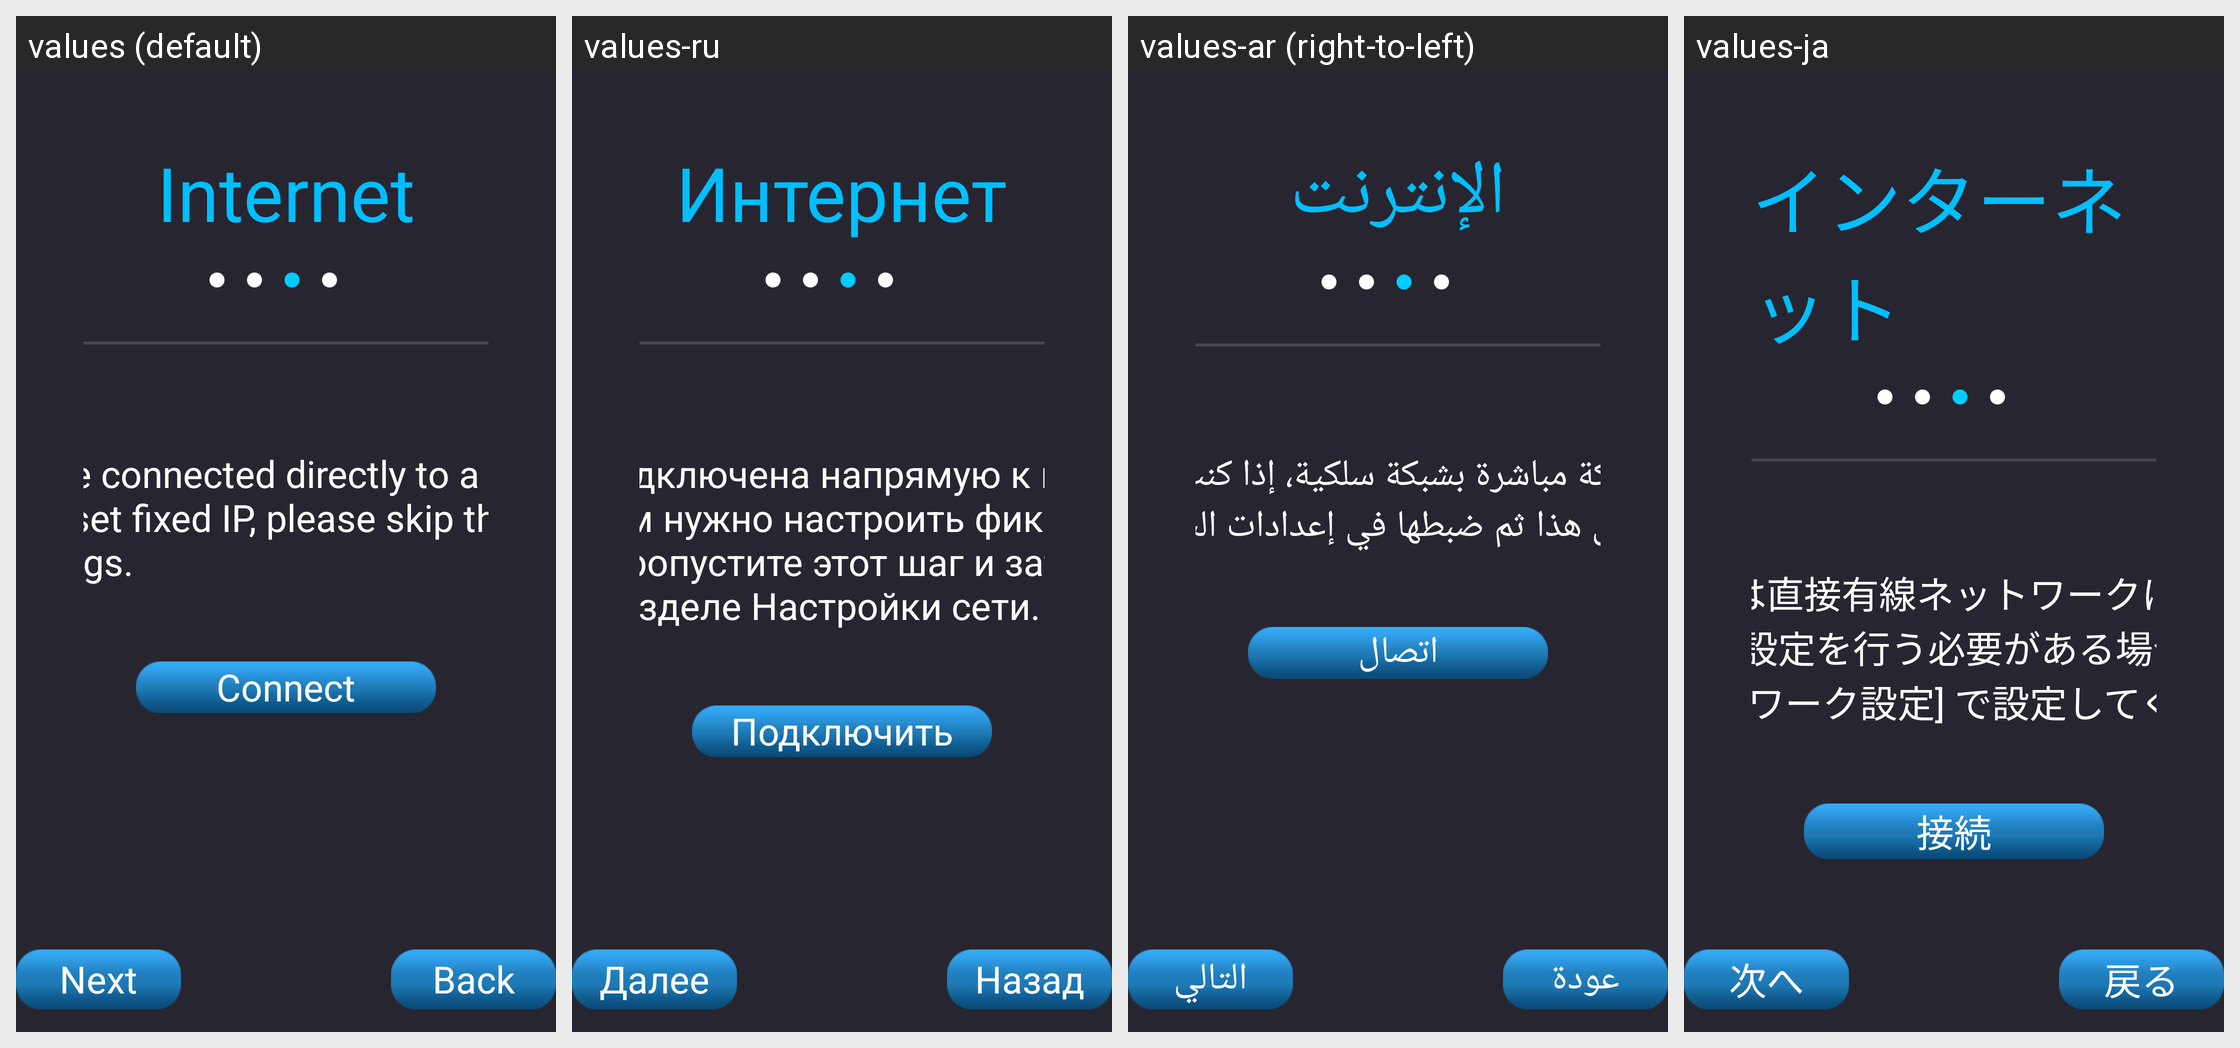

The Android screen above is rendered under several locales of the same app. Produce the string resources it draws, with the default and per-locale values.
Android screen res/layout/page_wire_auto.xml rendered under 4 locales, left to right: values (default), values-ru, values-ar (right-to-left), values-ja. Device: Nexus 5 (rendered at 1080×1920; each locale shown at half size, 540×960, under a caption strip naming it); theme AppTheme.
Other locales in the repository, not shown: values-cs, values-da, values-de, values-el, values-es, values-fa, values-fi, values-fr, values-hu-rHU, values-it, values-ko, values-nb, values-nl, values-pl, values-pt-rBR, values-ro, values-sv, values-th-rTH, values-tr, values-vi-rVN, values-zh-rCN, values-zh-rTW.
Strings drawn on this screen, with the default value and each locale's value (text and hints the layout hard-codes, and strings that could not be matched under every locale, appear in the picture but are not listed):

Internet_title
  values: Internet
  values-ru: Интернет
  values-ar: الإنترنت
  values-ja: インターネット

wire_connect_prompt
  values: Network will be connected directly to a wired network, if you need to set fixed IP, please skip then set in the Network Settings.
  values-ru: Сеть будет подключена напрямую к проводной сети. Если вам нужно настроить фиксированный IP-адрес, то пропустите этот шаг и затем задайте значение в разделе Настройки сети.
  values-ar: سيتم توصيل الشبكة مباشرة بشبكة سلكية، إذا كنت تريد ضبط IP ثابت، الرجاء تخطي هذا ثم ضبطها في إعدادات الشبكة.
  values-ja: ネットワークは直接有線ネットワークに接続されます。固定 IP の設定を行う必要がある場合は、スキップして [ネットワーク設定] で設定してください。

connect
  values: Connect
  values-ru: Подключить
  values-ar: اتصال
  values-ja: 接続

back
  values: Back
  values-ru: Назад
  values-ar: عودة
  values-ja: 戻る

next
  values: Next
  values-ru: Далее
  values-ar: التالي
  values-ja: 次へ
